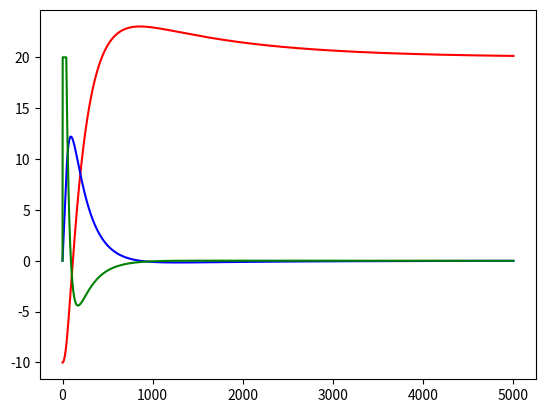

Recreate this plot in Python.
import matplotlib.pyplot as plt
import numpy as np

#Physical Variables
m = 1.0 #kg
g = 9.81 #m/s^2

#Command and control parameters
target_z = 20.0 #meter command position
P = 1.5
I = 0.001
D = -300.0
samp_t = 0.01
time_step = 5000

#initialization
time = np.linspace(0,time_step, time_step+1)
state_vector = np.zeros((len(time), 2))
state_vector[0] = np.array([-10.0, 0.0]) #initial state
inputSq = [0]
last_error = target_z - state_vector[0,0]
total_error = 0
first = True


def transition(current_state, input):
    A = np.array([[1.0, samp_t], [0.0, 1.0]])
    B = np.array([0, 1.0/m])*input*samp_t
    return np.dot(A, current_state) + B #+ np.array([0, -g])*samp_t

for i in range(len(time)-1):
    #Get error
    error = target_z - state_vector[i,0]
    if error < np.e**-4 and first:
        print("Error is ", error, " at time ", i*samp_t)
        first = False
    total_error += error
    #Calculate the input and get next state
    u = P*error + D*(last_error - error) + I*(total_error)
    u = min(u, 20)
    state_vector[i+1] = transition(state_vector[i], u)
    last_error = error
    #memorize input
    inputSq.append(u)

print(state_vector[-1])

fig = plt.figure()
ax1 = fig.add_subplot(1,1,1)
ax1.plot(time, state_vector[:,0], 'r')
ax1.plot(time, state_vector[:,1], 'b')
ax1.plot(time, inputSq, 'g')
plt.show()

